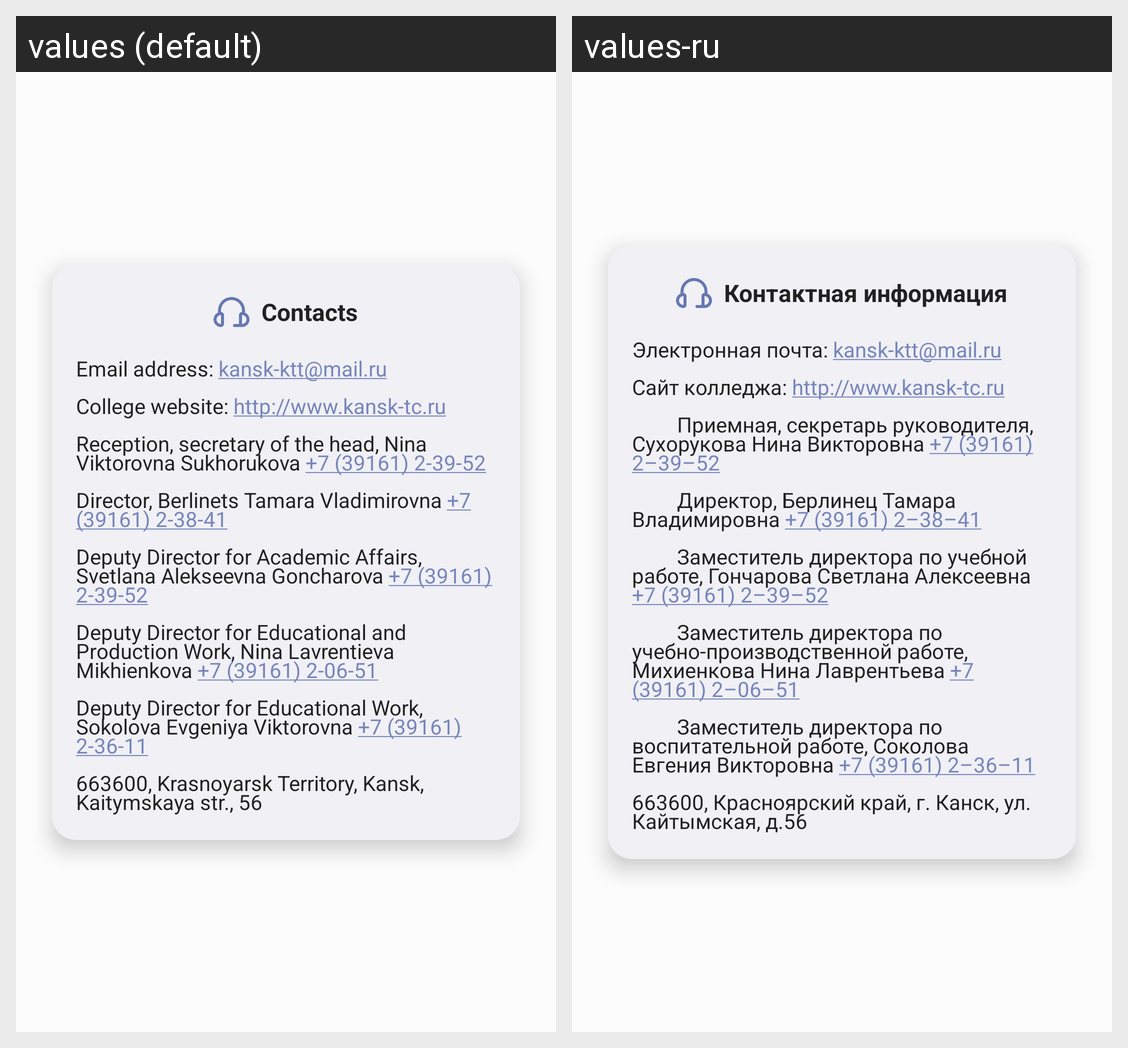

Translations of the strings shown on this Android screen, per locale in the grid:
Android screen res/layout/fragment_contact_info.xml rendered under 2 locales, left to right: values (default), values-ru. Device: Nexus 5 (rendered at 1080×1920; each locale shown at half size, 540×960, under a caption strip naming it); theme Theme.KTC.
Strings drawn on this screen, with the default value and each locale's value (text and hints the layout hard-codes, and strings that could not be matched under every locale, appear in the picture but are not listed):

title_contact_info
  values: Contacts
  values-ru: Контактная информация

contact_email
  values: Email address: kansk-ktt@mail.ru
  values-ru: Электронная почта: kansk-ktt@mail.ru

contact_site
  values: College website: http://www.kansk-tc.ru
  values-ru: Сайт колледжа: http://www.kansk-tc.ru

contact_phone
  values: Reception, secretary of the head, Nina Viktorovna Sukhorukova +7 (39161) 2-39-52
  values-ru:          Приемная, секретарь руководителя, Сухорукова Нина Викторовна +7 (39161) 2–39–52     

contact_phone_director
  values: Director, Berlinets Tamara Vladimirovna +7 (39161) 2-38-41
  values-ru:          Директор, Берлинец Тамара Владимировна +7 (39161) 2–38–41     

contact_phone_dep_dir_academic
  values: Deputy Director for Academic Affairs, Svetlana Alekseevna Goncharova +7 (39161) 2-39-52
  values-ru:          Заместитель директора по учебной работе, Гончарова Светлана Алексеевна +7 (39161) 2–39–52     

contact_phone_dep_dir_academic_work
  values: Deputy Director for Educational and Production Work, Nina Lavrentieva Mikhienkova +7 (39161) 2-06-51
  values-ru:          Заместитель директора по учебно-производственной работе, Михиенкова Нина Лаврентьева +7 (39161) 2–06–51     

contact_phone_dep_dir_educational
  values: Deputy Director for Educational Work, Sokolova Evgeniya Viktorovna +7 (39161) 2-36-11
  values-ru:          Заместитель директора по воспитательной работе, Соколова Евгения Викторовна +7 (39161) 2–36–11     

contact_address
  values: 663600, Krasnoyarsk Territory, Kansk, Kaitymskaya str., 56
  values-ru: 663600, Красноярский край, г. Канск, ул. Кайтымская, д.56
